Dataset: Grad-CAM-for-Visualizing-Diabetic-Retinopathy (GitHub, KavyaD02/Grad-CAM-for-Visualizing-Diabetic-Retinopathy). Classes: negative, positive.

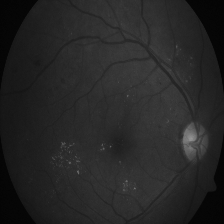
Label: positive

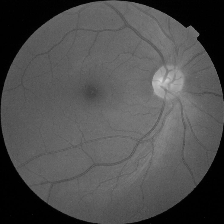
Label: negative

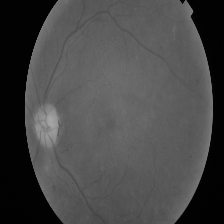
Label: positive

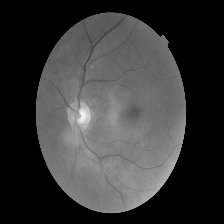
Label: negative

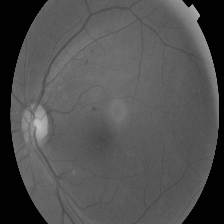
Label: positive

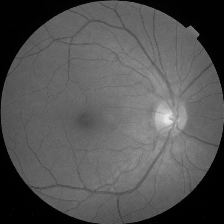
Label: negative
